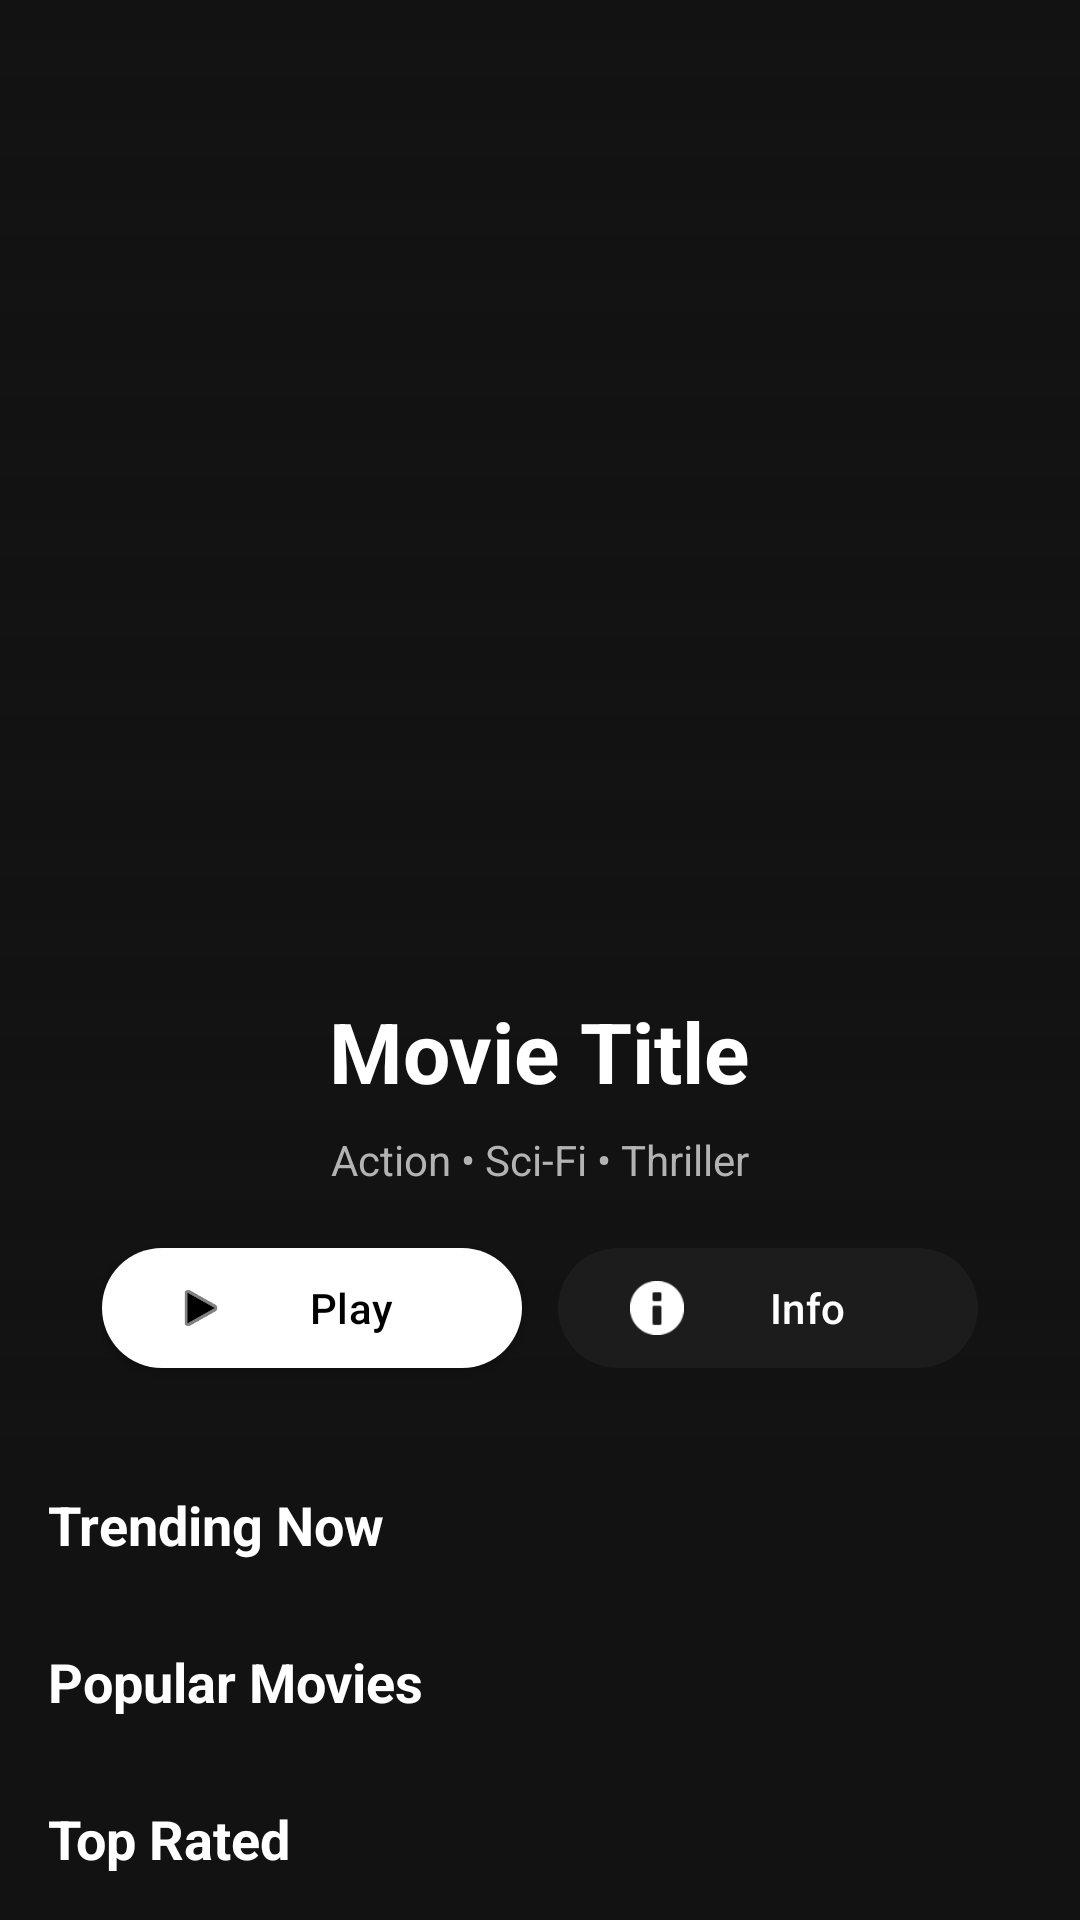

Android layout source for this screen:
<!-- AndroidManifest.xml: application theme Theme.MiniNetflix -->
<!-- res/layout/fragment_home.xml -->
<?xml version="1.0" encoding="utf-8"?>
<androidx.core.widget.NestedScrollView xmlns:android="http://schemas.android.com/apk/res/android"
    xmlns:app="http://schemas.android.com/apk/res-auto"
    xmlns:tools="http://schemas.android.com/tools"
    android:layout_width="match_parent"
    android:layout_height="match_parent"
    android:background="@color/background_black">

    <androidx.constraintlayout.widget.ConstraintLayout
        android:layout_width="match_parent"
        android:layout_height="wrap_content">

        
        <FrameLayout
            android:id="@+id/hero_container"
            android:layout_width="0dp"
            android:layout_height="480dp"
            app:layout_constraintEnd_toEndOf="parent"
            app:layout_constraintStart_toStartOf="parent"
            app:layout_constraintTop_toTopOf="parent">

            <ImageView
                android:id="@+id/hero_image"
                android:layout_width="match_parent"
                android:layout_height="match_parent"
                android:scaleType="centerCrop"
                tools:src="@android:color/darker_gray" />

            
            <View
                android:layout_width="match_parent"
                android:layout_height="match_parent"
                android:background="@drawable/hero_gradient_overlay" />

            
            <LinearLayout
                android:layout_width="match_parent"
                android:layout_height="wrap_content"
                android:layout_gravity="bottom"
                android:gravity="center_horizontal"
                android:orientation="vertical"
                android:padding="20dp">

                <TextView
                    android:id="@+id/hero_title"
                    android:layout_width="wrap_content"
                    android:layout_height="wrap_content"
                    android:gravity="center"
                    android:text="Movie Title"
                    android:textColor="@color/white"
                    android:textSize="28sp"
                    android:textStyle="bold" />

                <TextView
                    android:id="@+id/hero_genres"
                    android:layout_width="wrap_content"
                    android:layout_height="wrap_content"
                    android:layout_marginTop="8dp"
                    android:text="Action • Sci-Fi • Thriller"
                    android:textColor="@color/text_secondary"
                    android:textSize="14sp" />

                
                <LinearLayout
                    android:layout_width="wrap_content"
                    android:layout_height="wrap_content"
                    android:layout_marginTop="16dp"
                    android:orientation="horizontal">

                    
                    <com.google.android.material.button.MaterialButton
                        android:id="@+id/hero_play_button"
                        style="@style/Widget.Material3.Button.ElevatedButton"
                        android:layout_width="140dp"
                        android:layout_height="wrap_content"
                        android:layout_marginEnd="12dp"
                        android:text="@string/play"
                        android:textColor="@color/black"
                        app:backgroundTint="@color/white"
                        app:icon="@android:drawable/ic_media_play"
                        app:iconTint="@color/black" />

                    
                    <com.google.android.material.button.MaterialButton
                        android:id="@+id/hero_info_button"
                        style="@style/Widget.Material3.Button.TonalButton"
                        android:layout_width="140dp"
                        android:layout_height="wrap_content"
                        android:text="@string/info"
                        android:textColor="@color/white"
                        app:backgroundTint="@color/card_background"
                        app:icon="@android:drawable/ic_dialog_info"
                        app:iconTint="@color/white" />
                </LinearLayout>
            </LinearLayout>
        </FrameLayout>

        
        <LinearLayout
            android:layout_width="0dp"
            android:layout_height="wrap_content"
            android:orientation="vertical"
            android:paddingBottom="24dp"
            app:layout_constraintEnd_toEndOf="parent"
            app:layout_constraintStart_toStartOf="parent"
            app:layout_constraintTop_toBottomOf="@id/hero_container">

            
            <TextView
                android:layout_width="match_parent"
                android:layout_height="wrap_content"
                android:layout_marginStart="16dp"
                android:layout_marginTop="16dp"
                android:layout_marginEnd="16dp"
                android:text="@string/trending_now"
                android:textColor="@color/white"
                android:textSize="18sp"
                android:textStyle="bold" />

            <androidx.recyclerview.widget.RecyclerView
                android:id="@+id/rv_trending"
                android:layout_width="match_parent"
                android:layout_height="wrap_content"
                android:layout_marginTop="8dp"
                android:orientation="horizontal"
                app:layoutManager="androidx.recyclerview.widget.LinearLayoutManager"
                tools:listitem="@layout/item_movie_poster" />

            
            <TextView
                android:layout_width="match_parent"
                android:layout_height="wrap_content"
                android:layout_marginStart="16dp"
                android:layout_marginTop="20dp"
                android:layout_marginEnd="16dp"
                android:text="@string/popular"
                android:textColor="@color/white"
                android:textSize="18sp"
                android:textStyle="bold" />

            <androidx.recyclerview.widget.RecyclerView
                android:id="@+id/rv_popular"
                android:layout_width="match_parent"
                android:layout_height="wrap_content"
                android:layout_marginTop="8dp"
                android:orientation="horizontal"
                app:layoutManager="androidx.recyclerview.widget.LinearLayoutManager"
                tools:listitem="@layout/item_movie_poster" />

            
            <TextView
                android:layout_width="match_parent"
                android:layout_height="wrap_content"
                android:layout_marginStart="16dp"
                android:layout_marginTop="20dp"
                android:layout_marginEnd="16dp"
                android:text="@string/top_rated"
                android:textColor="@color/white"
                android:textSize="18sp"
                android:textStyle="bold" />

            <androidx.recyclerview.widget.RecyclerView
                android:id="@+id/rv_top_rated"
                android:layout_width="match_parent"
                android:layout_height="wrap_content"
                android:layout_marginTop="8dp"
                android:orientation="horizontal"
                app:layoutManager="androidx.recyclerview.widget.LinearLayoutManager"
                tools:listitem="@layout/item_movie_poster" />

            
            <TextView
                android:layout_width="match_parent"
                android:layout_height="wrap_content"
                android:layout_marginStart="16dp"
                android:layout_marginTop="20dp"
                android:layout_marginEnd="16dp"
                android:text="@string/upcoming"
                android:textColor="@color/white"
                android:textSize="18sp"
                android:textStyle="bold" />

            <androidx.recyclerview.widget.RecyclerView
                android:id="@+id/rv_upcoming"
                android:layout_width="match_parent"
                android:layout_height="wrap_content"
                android:layout_marginTop="8dp"
                android:orientation="horizontal"
                app:layoutManager="androidx.recyclerview.widget.LinearLayoutManager"
                tools:listitem="@layout/item_movie_poster" />

        </LinearLayout>
    </androidx.constraintlayout.widget.ConstraintLayout>
</androidx.core.widget.NestedScrollView>
<!-- res/layout/item_movie_poster.xml (included above) -->
<?xml version="1.0" encoding="utf-8"?>
<androidx.cardview.widget.CardView xmlns:android="http://schemas.android.com/apk/res/android"
    xmlns:app="http://schemas.android.com/apk/res-auto"
    android:layout_width="110dp"
    android:layout_height="165dp"
    android:layout_marginStart="8dp"
    android:layout_marginEnd="8dp"
    android:layout_marginTop="4dp"
    android:layout_marginBottom="8dp"
    app:cardBackgroundColor="@color/card_background"
    app:cardCornerRadius="4dp"
    app:cardElevation="2dp">

    <ImageView
        android:id="@+id/iv_poster"
        android:layout_width="match_parent"
        android:layout_height="match_parent"
        android:scaleType="centerCrop" />

</androidx.cardview.widget.CardView>
<!-- resources referenced by this layout -->
<resources>
  <color name="background_black">#121212</color>
  <color name="black">#FF000000</color>
  <color name="card_background">#1C1C1C</color>
  <color name="text_secondary">#B3B3B3</color>
  <color name="white">#FFFFFFFF</color>
  <!-- drawable hero_gradient_overlay (drawable) -->
  <?xml version="1.0" encoding="utf-8"?>
  <shape xmlns:android="http://schemas.android.com/apk/res/android">
      <gradient
          android:angle="270"
          android:startColor="@color/transparent"
          android:endColor="@color/background_black"
          android:type="linear"/>
  </shape>
  <string name="info">Info</string>
  <string name="play">Play</string>
  <string name="popular">Popular Movies</string>
  <string name="top_rated">Top Rated</string>
  <string name="trending_now">Trending Now</string>
  <string name="upcoming">Upcoming Releases</string>
  <style name="Theme.MiniNetflix" parent="Theme.Material3.Dark.NoActionBar">
          
          <item name="colorPrimary">@color/netflix_red</item>
          <item name="colorOnPrimary">@color/white</item>
          
          
          <item name="android:windowBackground">@color/background_black</item>
          <item name="android:statusBarColor">@color/background_black</item>
          <item name="android:navigationBarColor">@color/background_black</item>
      </style>
  <color name="transparent">#00000000</color>
  <color name="netflix_red">#E50914</color>
</resources>
